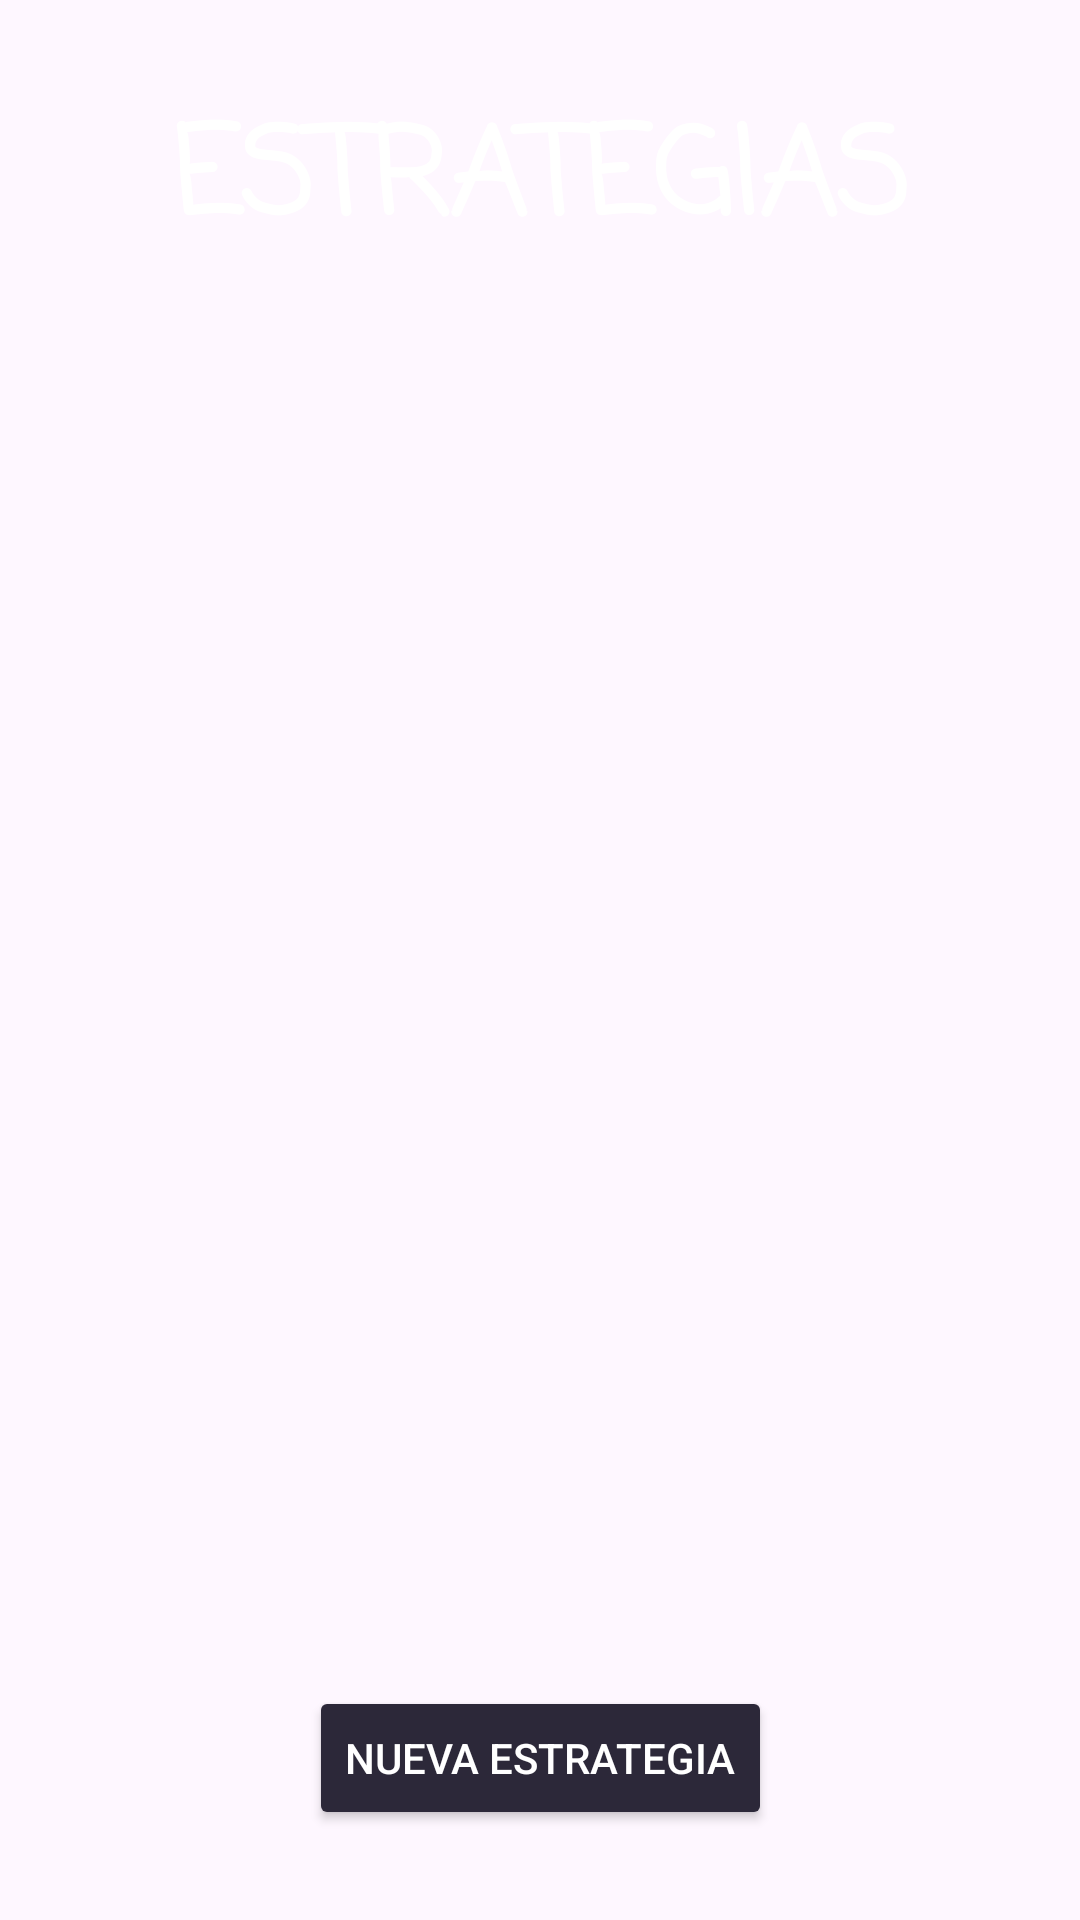

The Android layout XML behind this screen, and the referenced resources:
<!-- AndroidManifest.xml: application theme Theme.Pizarra_Tactica -->
<!-- res/layout/activity_estrategias.xml -->
<?xml version="1.0" encoding="utf-8"?>
<androidx.constraintlayout.widget.ConstraintLayout xmlns:android="http://schemas.android.com/apk/res/android"
    xmlns:app="http://schemas.android.com/apk/res-auto"
    android:layout_width="match_parent"
    android:layout_height="match_parent"
    android:background="@drawable/nuevofondo">

    <TextView
        android:id="@+id/tituloEstrategias"
        android:layout_width="wrap_content"
        android:layout_height="wrap_content"
        android:layout_marginTop="30dp"
        android:fontFamily="casual"
        android:text="ESTRATEGIAS"
        android:textColor="@color/white"
        android:textSize="40sp"
        android:textStyle="bold"
        app:layout_constraintEnd_toEndOf="parent"
        app:layout_constraintStart_toStartOf="parent"
        app:layout_constraintTop_toTopOf="parent" />

    <ScrollView
        android:layout_width="match_parent"
        android:layout_height="0dp"
        android:layout_margin="20dp"
        app:layout_constraintBottom_toTopOf="@+id/btn_nueva_estrategia"
        app:layout_constraintTop_toBottomOf="@+id/tituloEstrategias">

        <LinearLayout
            android:id="@+id/contenedorEstrategias"
            android:layout_width="match_parent"
            android:layout_height="wrap_content"
            android:orientation="vertical" />
    </ScrollView>

    <Button
        android:id="@+id/btn_nueva_estrategia"
        android:layout_width="wrap_content"
        android:layout_height="wrap_content"
        android:layout_marginBottom="30dp"
        android:backgroundTint="#2C2839"
        android:text="Nueva Estrategia"
        android:textColor="@color/white"
        app:layout_constraintBottom_toBottomOf="parent"
        app:layout_constraintEnd_toEndOf="parent"
        app:layout_constraintStart_toStartOf="parent" />

</androidx.constraintlayout.widget.ConstraintLayout>
<!-- resources referenced by this layout -->
<resources>
  <color name="white">#FFFFFFFF</color>
  <style name="Theme.Pizarra_Tactica" parent="Base.Theme.Pizarra_Tactica" />
  <style name="Base.Theme.Pizarra_Tactica" parent="Theme.Material3.DayNight.NoActionBar">
          
          
      </style>
</resources>
